Run: headless pygame with SDL's dummy video driver; simulated clock (each Clock.tick advances the game by its frame time, no real sleeping); random seed 0; keys injected as events and as key.get_pressed() state; no mouse input.
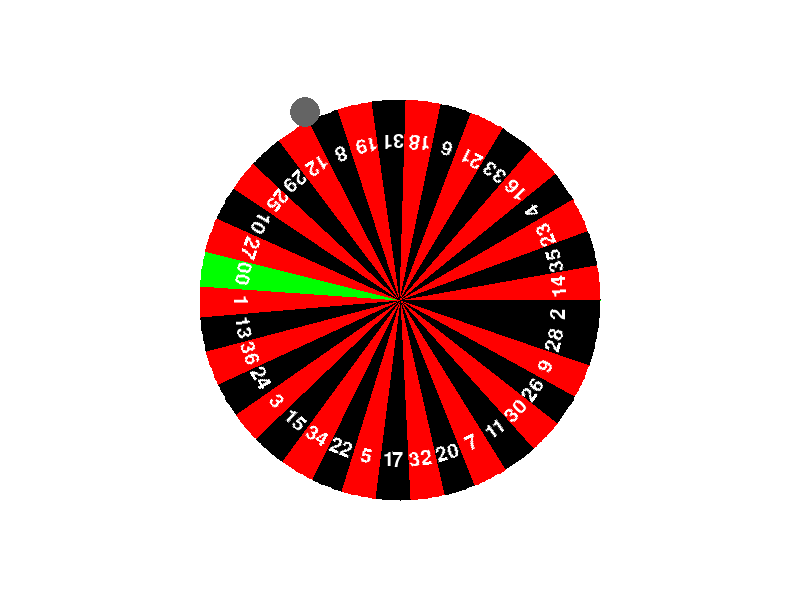
Frame 1 of 4 · flips 1–60 · no input
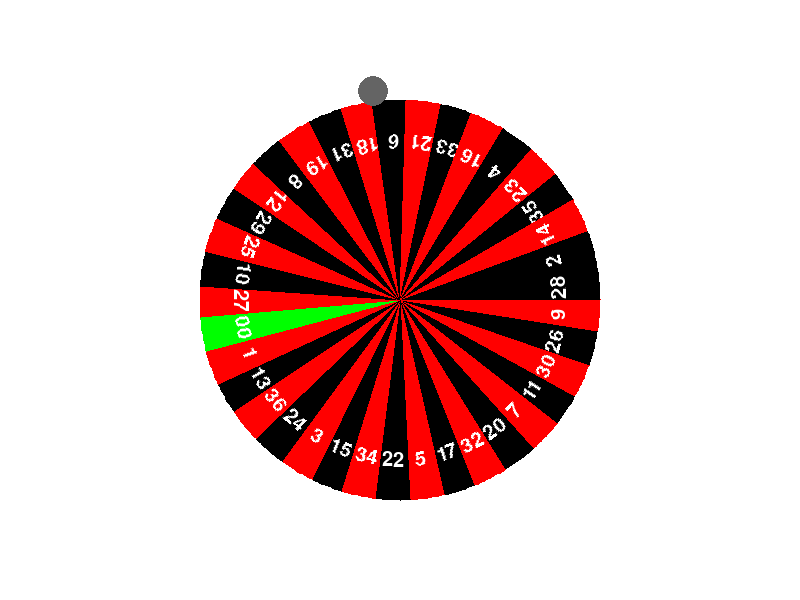
Frame 2 of 4 · flips 61–180 · tapped SPACE, RETURN · held RIGHT (→), D
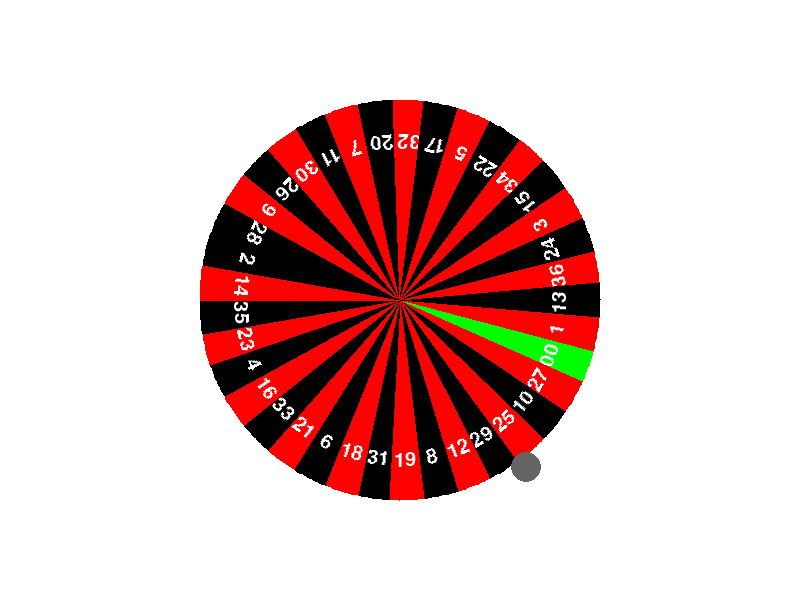
Frame 3 of 4 · flips 181–300 · held DOWN (↓), S
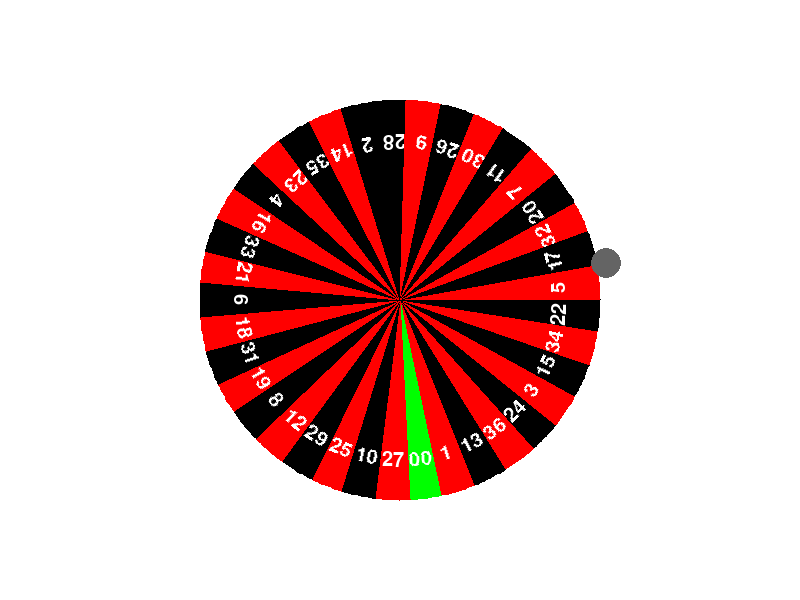
Frame 4 of 4 · flips 301–420 · held LEFT (←), A, UP (↑), W

The pygame program that drew these frames:

import pygame
import random
import math

# 게임 초기화
pygame.init()

# 상수 설정
WIDTH, HEIGHT = 800, 600
RADIUS = 200
CENTER = (WIDTH // 2, HEIGHT // 2)
NUM_SECTORS = 37  # 0, 00, 1-36
SECTOR_ANGLE = 360 / NUM_SECTORS
BALL_RADIUS = 15
FONT = pygame.font.SysFont('Arial', 30)

# 색상
BLACK = (0, 0, 0)
RED = (255, 0, 0)
GREEN = (0, 255, 0)
WHITE = (255, 255, 255)
GRAY=(100,100,100)

# 디스플레이 설정
screen = pygame.display.set_mode((WIDTH, HEIGHT))
pygame.display.set_caption("룰렛 게임")

# 룰렛 원판 그리기
def draw_roulette(rotation_angle):
    screen.fill(WHITE)
    ROULETTE_NUMBERS = ["0", "28", "9", "26", "30", "11", "7", "20", "32", "17", "5",
                    "22", "34", "15", "3", "24", "36", "13", "1", "00", "27", "10", 
                    "25", "29", "12", "8", "19", "31", "18", "6", "21", "33", "16", 
                    "4", "23", "35", "14", "2"]
    for i, num in enumerate(ROULETTE_NUMBERS):
        angle_start = i * SECTOR_ANGLE + rotation_angle
        angle_end = (i + 1) * SECTOR_ANGLE + rotation_angle
        angle_mid = (angle_start + angle_end) / 2

        # 색상 선택
        if num in ["0", "00"]:
            color = GREEN
        elif i % 2 == 0:
            color = RED
        else:
            color = BLACK

        # 섹터 그리기
        start_rad = math.radians(angle_start)
        end_rad = math.radians(angle_end)
        points = [CENTER]
        for angle in range(int(angle_start), int(angle_end)+1):
            rad = math.radians(angle)
            x = CENTER[0] + RADIUS * math.cos(rad)
            y = CENTER[1] + RADIUS * math.sin(rad)
            points.append((x, y))
        pygame.draw.polygon(screen, color, points)


        # 번호 그리기 (각도에 맞춰 회전)
        text_angle = math.radians(angle_mid)
        tx = CENTER[0] + (RADIUS - 40) * math.cos(text_angle)
        ty = CENTER[1] + (RADIUS - 40) * math.sin(text_angle)
        text = FONT.render(str(num), True, WHITE if color != WHITE else BLACK)
        rotated_text = pygame.transform.rotate(text, -angle_mid + 90)  # +90은 글씨를 바깥으로 정렬
        text_rect = rotated_text.get_rect(center=(tx, ty))
        screen.blit(rotated_text, text_rect)

# 구슬 그리기
def draw_ball(ball_angle):
    ball_x = CENTER[0] + (RADIUS + 10) * math.cos(math.radians(ball_angle))
    ball_y = CENTER[1] + (RADIUS + 10) * math.sin(math.radians(ball_angle))
    pygame.draw.circle(screen, GRAY, (int(ball_x), int(ball_y)), BALL_RADIUS)

# 게임 루프
def main():
    running = True
    rotation_angle = 0  # 회전 각도
    ball_angle = random.randint(0, NUM_SECTORS - 1) * SECTOR_ANGLE+SECTOR_ANGLE      # 구슬의 초기 각도
    ball_speed = 5      # 구슬의 속도 (회전 속도)
    ball_rotating = False  # 구슬이 회전 중인지 여부
    stop_angle = random.randint(0, NUM_SECTORS - 1) * SECTOR_ANGLE  # 구슬 멈출 위치
    clock = pygame.time.Clock()
    rotation_speed = 10
    while running:
        delta_time = clock.tick(60) / 1000
        for event in pygame.event.get():
            if event.type == pygame.QUIT:
                running = False
            if event.type == pygame.KEYDOWN:
                if event.key == pygame.K_SPACE:  # 스페이스바로 회전 시작
                    ball_rotating = True
                    ball_speed = 10  # 속도 설정
                    rotation_speed=10
                    stop_index = random.randint(0, NUM_SECTORS - 1)
                    stop_angle = stop_index * SECTOR_ANGLE + SECTOR_ANGLE / 2

        if ball_rotating:
            # 원판 회전
            rotation_angle += rotation_speed  
            ball_angle -= ball_speed
            if abs(ball_angle - stop_angle) < 1:  # 차이가 1도 이내면 멈춤
                ball_rotating = False
                ball_angle = stop_angle  # 정확히 목표 각도에 멈춤
                ball_speed = 0
                rotation_speed = 0
            if abs(ball_angle - stop_angle) > 1:  # 목표 각도와 차이가 있을 때만 감속
                ball_speed *= 0.99
                rotation_speed*=0.99
            if ball_speed < 0.05:
                ball_rotating = False
                ball_speed = 0
                rotation_speed = 0
        draw_roulette(rotation_angle)  # 원판 그리기
        draw_ball(ball_angle)  # 구슬 그리기

        pygame.display.flip()
        pygame.time.Clock().tick(60)  # 60 FPS로 제한

    pygame.quit()

if __name__ == "__main__":
    main()
